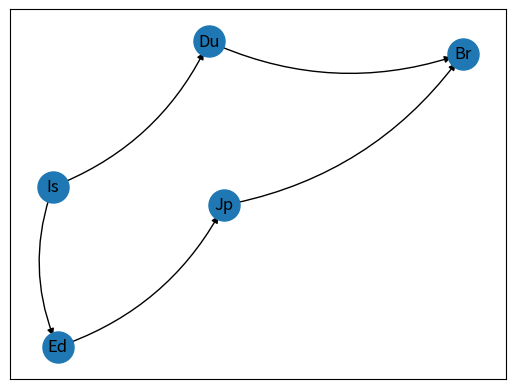

Here is the Python script that generated this plot: (Note: this script raises an exception after producing the figure.)
import sys
import networkx as nx
import matplotlib.pyplot as plt
import random

def Strongly_connected(obj):
    v = 5
    j = 0
    strong = [True] * v
    for i in range(v):
        visited = [False] * v
        obj.DFS(j, visited)
        if any(i is False for i in visited):
            strong[i] = False
        j += 1
    if any(i is False for i in strong):
        return False
    else:
        return True

def disp_Strongly_connected(obj):
    v = 5
    j = 0
    strong = [True] * v
    for i in range(v):
        visited = [False] * v
        obj.DFS_show(j, visited)
        if any(i is False for i in visited):
            strong[i] = False
        j += 1
        print()
    if any(i is False for i in strong):
        return False
    else:
        return True

def create_strongly_connected(obj):
    while not Strongly_connected(obj):
        obj.random_edge()

class Graph:
    __A = ['Ed', 'Du', 'Is', 'Br', 'Jp']
    __n = 0
    __g = [[0 for x in range(5)] for y in range(5)]
    hascycle = False # for cycle detection
    # Matrix for calculate the weight
    __Cost = [[0 for a in range(5)] for b in range(5)]

    def __init__(self, vertices):
        self.__n = vertices
        self.graph = [[0 for column in range(vertices)]
                      for row in range(vertices)]
        # initializing each element of the adjacency matrix to zero
        for i in range(0, self.__n):
            for j in range(0, self.__n):
                self.__g[i][j] = 0
        self.addEdge(0, 4)
        self.addEdge(4, 3)
        self.addEdge(1, 3)
        self.addEdge(2, 1)
        self.addEdge(2, 0)
        self.hascycle = False

    def displayAdjacencyMatrix(self):
        print("Adjacency Matrix:", end="")
        # displaying the 2D array
        for i in range(0, self.__n):
            print()
            for j in range(0, self.__n):
                print("", self.__g[i][j], end="")
        print()

    def addEdge(self, x, y):
        # checks if the vertex is connecting to itself
        if x == y:
            print("Self connecting loops cannot be added!")
        else:
            # creating directed edge
            self.__g[x][y] = 1

    def removeEdge(self, x, y):
        # checks if the vertex is connecting to itself
        if x == y:
            print("Same Vertex!")
        else:
            # remove directed edge
            self.__g[x][y] = 0

    def drawgraph(self):
        G = nx.DiGraph()

        for i in range(0, self.__n):
            for j in range(0, self.__n):
                if j == i:
                    continue
                if self.__g[i][j] == 1:
                    G.add_edges_from([(self.__A[i], self.__A[j])])

        pos = nx.spring_layout(G)
        nx.draw_networkx_nodes(G, pos, node_size=500)
        nx.draw_networkx_edges(G, pos, connectionstyle="arc3,rad=0.2", edgelist=G.edges(), edge_color='black')
        nx.draw_networkx_labels(G, pos)
        plt.show()

    def reset_graph(self, x):
        self.__init__(x)

    def DFS(self, start, visited):
        visited[start] = True
        for i in range(self.__n):
            if self.__g[start][i] == 1 and (not visited[i]):
                self.DFS(i, visited)

    def DFS_show(self, start, visited):
        check = 0
        visited[start] = True
        for i in range(self.__n):
            if visited[i] == True:
                check += 1
        if check == 5:
            print(self.__A[start])
        else:
            print(self.__A[start], "->", end=' ')
        for i in range(self.__n):
            if self.__g[start][i] == 1 and (not visited[i]):
                self.DFS_show(i, visited)

    def random_edge(self):
        a = random.randint(0, 4)
        b = random.randint(0, 4)
        while a == b and b == a:
            a = random.randint(0, 4)
            b = random.randint(0, 4)
        obj.addEdge(a, b)

    def cycle_det(self, start_vertex, visited, pred, lc, local_pos, pred_local):
        label_count = lc
        visited[start_vertex] = label_count
        if label_count == 1:
            pred[start_vertex] = -10
            pred_local[start_vertex] = local_pos
        for i in range(self.__n):
            # 1 [to see if there is an edge or not] && 0 [indicates tht it is not visited]
            if Graph.__g[start_vertex][i] == 1 and (visited[i] == 0):
                local_pos = local_pos + 1
                pred[i] = start_vertex
                pred_local[i] = local_pos
                label_count = label_count + 1
                visited[i] = label_count
                self.cycle_det(i, visited, pred, label_count, local_pos, pred_local)
            elif Graph.__g[start_vertex][i] == 1 and (visited[i] != -1):  # check this != condition over here
                print("\nCycle detected :")
                self.hascycle = True
                self.print_cycle(visited, i)
        visited[start_vertex] = -1  # labelled as -1 when it is no longer considered, when you have backtracked

    def print_cycle(self, visited, i):
        map_list = ['Ed', 'Du', 'Is', 'Br', 'Jp']
        count = [False] * self.__n
        cycle = [-1] * self.__n
        reach = 0
        max = 0
        num = 0
        for m in range(self.__n):
            for j in range(self.__n):
                if visited[j] >= max and count[j] == False:
                    max = visited[j]
                    num = j
            if num == i:
                reach = 1
            count[num] = True
            for k in range(self.__n):
                if cycle[k] == -1:
                    cycle[k] = num
                    break
            max = -1
            if reach == 1:
                break
        for p in range(4, -1, -1):
            if cycle[p] != -1:
                print(map_list[cycle[p]], "-->", end=" ")
        for p in range(4, -1, -1):
            if cycle[p] != -1:
                print(map_list[cycle[p]])
                break
    def func3(self, source, target):
        # Dictionary of all weighted edges to all vertices
        cost = [[0, 351, 2853, 756, 6886],
                [351, 0, 2955, 776, 7128],
                [2853, 2955, 0, 2180, 4532],
                [756, 776, 2180, 0, 6446],
                [6886, 7128, 4532, 6446, 0]]
        # Create weighted matrix based on the graph
        for i in range(0, 5):
            for j in range(0, 5):
                if self.__g[i][j] == 1:
                    self.__Cost[i][j] = cost[i][j]
                else:
                    self.__Cost[i][j] = 0

        # Create an array of 5 elements with max integer value
        dis = [sys.maxsize] * self.__n
        # Create an array of 5 elements with -1 value
        parent = [-1] * self.__n
        # Make distance of source value to zero
        dis[source] = 0
        # Create an array of 5 elements with false boolean
        sptSet = [False] * self.__n

        k = 0
        while k < self.__n:
            # u always equals source in first iteration
            # Choose the shortest distance from the set is dist
            u = self.minDistance(dis, sptSet)
            # After u is chosen sptSet of u's index becomes true so that
            # it won't be chosen again in next iteration
            sptSet[u] = True
            for v in range(self.__n):
                if self.__Cost[u][v] > 0 and sptSet[v] == False and dis[v] > dis[u] + self.__Cost[u][v]:
                    dis[v] = dis[u] + self.__Cost[u][v]
                    parent[v] = u
            # After dijkstra algorithm finish finding all possible path
            # and still no path found to target vertex, random edges at random
            # vertices created until path exist to target vertex
            if k == 4 and dis[target] == sys.maxsize:
                k = -1
                obj.random_edge()
                cost = [[0, 351, 2853, 756, 6886],
                        [351, 0, 2955, 776, 7128],
                        [2853, 2955, 0, 2180, 4532],
                        [756, 776, 2180, 0, 6446],
                        [6886, 7128, 4532, 6446, 0]]

                for i in range(0, 5):
                    for j in range(0, 5):
                        if self.__g[i][j] == 1:
                            self.__Cost[i][j] = cost[i][j]
                        else:
                            self.__Cost[i][j] = 0

                dis = [sys.maxsize] * self.__n
                parent = [-1] * self.__n
                dis[source] = 0
                sptSet = [False] * self.__n
            k += 1
        # Prints weighted edges matrix with available edges
        print("\nWeighted Adjacency Matrix")
        for i in range(0, self.__n):
            print()
            for j in range(0, self.__n):
                print("", self.__Cost[i][j], end="")
        print()

        self.printSolution(dis, parent, source, target)
        self.drawgraph()

    def printPath(self, parent, j):
        # Prints the shortest path
        # Base Case : If j is source
        if parent[j] == -1:
            print("\t\t\t", self.__A[j], end=" "),
            return
        self.printPath(parent, parent[j])
        print("-->", self.__A[j], end=" "),

    def printSolution(self, dist, parent, source, target):
        # Prints the total distance taken
        print("\nTarget \t\tDistance from Source \t\tPath")
        print(self.__A[source], "-->", self.__A[target], "\t\t\t", dist[target], end=" "), self.printPath(parent,
                                                                                                          target)
        print()

    def minDistance(self, dist, sptSet):
        min = sys.maxsize
        min_index = -1
        for v in range(self.__n):
            if dist[v] < min and sptSet[v] == False:
                min = dist[v]
                min_index = v
        # If no smaller vertices found, then it assigns to other vertices
        # that have false in the sptSet array.
        if min_index == -1:
            for v in range(self.__n):
                if sptSet[v] == False:
                    min_index = v
        return min_index


def menu():
    print("###########     MENU       ###########")
    print(">>> Select an option from below <<<")
    print("      1) Add An Edge ")
    print("      2) Remove An Edge ")
    print("      3) Display the graph")
    print("      4) Display the adjaceny matrix")
    print("      5) Strongly connected Graph")
    print("      6) Cycle detection")
    print("      7) Shortest Path")
    print("      8) Reset the graph")
    print("      9) Exit Program")


def map_menu():
    print("\nRefer to this table to key in the number")
    print("       1) Edinburgh    4) Brussels")
    print("       2) Dublin       5) Jaipur")
    print("       3) Istanbul")


v = 5  # v is the number of vertex
obj = Graph(v)
print("\n ## The Default graph is printed out! ## \n")
obj.drawgraph()

while True:
    menu()
    val = int(input("Your option : "))
    while val > 10 or val < 1:
        print("Incorrect choosing. Please choose again")
        val = int(input())

    if val == 1:
        print(">> Add a new edge <<")
        print("\nAdd a directed edge based on the format below ")
        print("          'Vertex A' to 'Vertex B'")
        map_menu()
        dari = int(input("Vertex A : ")) - 1
        ke = int(input("Vertex B : ")) - 1
        while (dari > 5 or dari < 1) and (ke > 5 or ke < 1):
            print("Incorrect choosing. Please choose again")
            dari = int(input("Vertex A : "))
            ke = int(input("Vertex B : "))
        obj.addEdge(dari, ke)
        print(">> Succesfully added the new edge !\n")
        obj.drawgraph()

    elif val == 2:
        print(">> Remove an edge <<")
        print("\nRemove a directed edge based on the format below ")
        print("          'Vertex A' to 'Vertex B'")
        map_menu()
        dari = int(input("Vertex A : ")) - 1
        ke = int(input("Vertex B : ")) - 1
        while (dari > 5 or dari < 1) and (ke > 5 or ke < 1):
            print("Incorrect choosing. Please choose again")
            dari = int(input("Vertex A : "))
            ke = int(input("Vertex B : "))

        obj.removeEdge(dari, ke)
        print(">> Succesfully deleted the entered edge! \n ")
        obj.drawgraph()

    elif val == 3:
        print(">> Graph is displayed << \n")
        obj.drawgraph()

    elif val == 4:
        print(">> The adjaceny matrix is printed out << ")
        obj.displayAdjacencyMatrix()
        print("\n")

    elif val == 5:
        print(">> Graph connectivity << ")
        print("Choose one of the option below: ")
        print("1) Check if the current graph is strongly connected or not")
        print("2) Create a strongly connected graph")
        choice = int(input("Your option: "))
        if (choice == 1):
            if Strongly_connected(obj):
                print(">> YES, the graph is strongly connected\n")
            else:
                print(">> NO, the graph is not strongly connected\n")
        if (choice == 2):
            create_strongly_connected(obj)
            obj.drawgraph()
            print("The pathway of each vertex visiting every other vertices ")
            disp_Strongly_connected(obj)

    elif val == 6:
        print(">> Cycle detection << ")
        visited = [0] * v
        pred = [999] * v
        pred_local = [-7] * v
        lc = 1
        local_pos = 1
        for xii in range(5):
            obj.cycle_det(xii, visited, pred, lc, local_pos, pred_local)
            if (obj.hascycle == False):
                print("No cycle detected, random edges will be added now!")
                print(">>> After adding in random edges : ")
            while (obj.hascycle == False):
                obj.random_edge()
                obj.cycle_det(xii, visited, pred, lc, local_pos, pred_local)
        print("\n")
        obj.drawgraph()

    elif val == 7:
        print(">> Shortest path << ")
        print("\nChoose the vertices based on the format below ")
        print("          'Vertex A' to 'Vertex B'")
        map_menu()
        start = int(input("Vertex A : ")) - 1
        end = int(input("Vertex B : ")) - 1
        while (start > 5 or start < 1) and (end > 5 or end < 1):
            print("Incorrect choosing. Please choose again")
            start = int(input()) - 1
            end = int(input()) - 1
        obj.func3(start, end)
        print("\n")

    elif val == 8:
        print(">> The graph is RESET back to the default graph \n")
        obj.reset_graph(5)
        obj.drawgraph()

    elif val == 9:
        print("Thank you for using our app")
        sys.exit()
